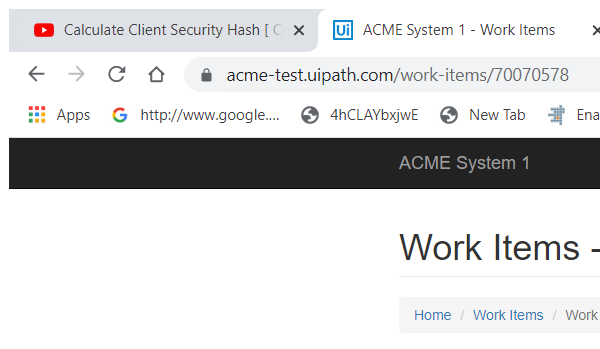
Task: Calculate Client Security Hash 
Workflow: System1_ExtractClientInformation

Step 1: Attach Browser 'chrome.exe ACME' in window 'ACME System 1 - Work Items' (chrome.exe)

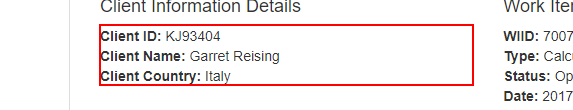
Step 2: get-text from the paragraph